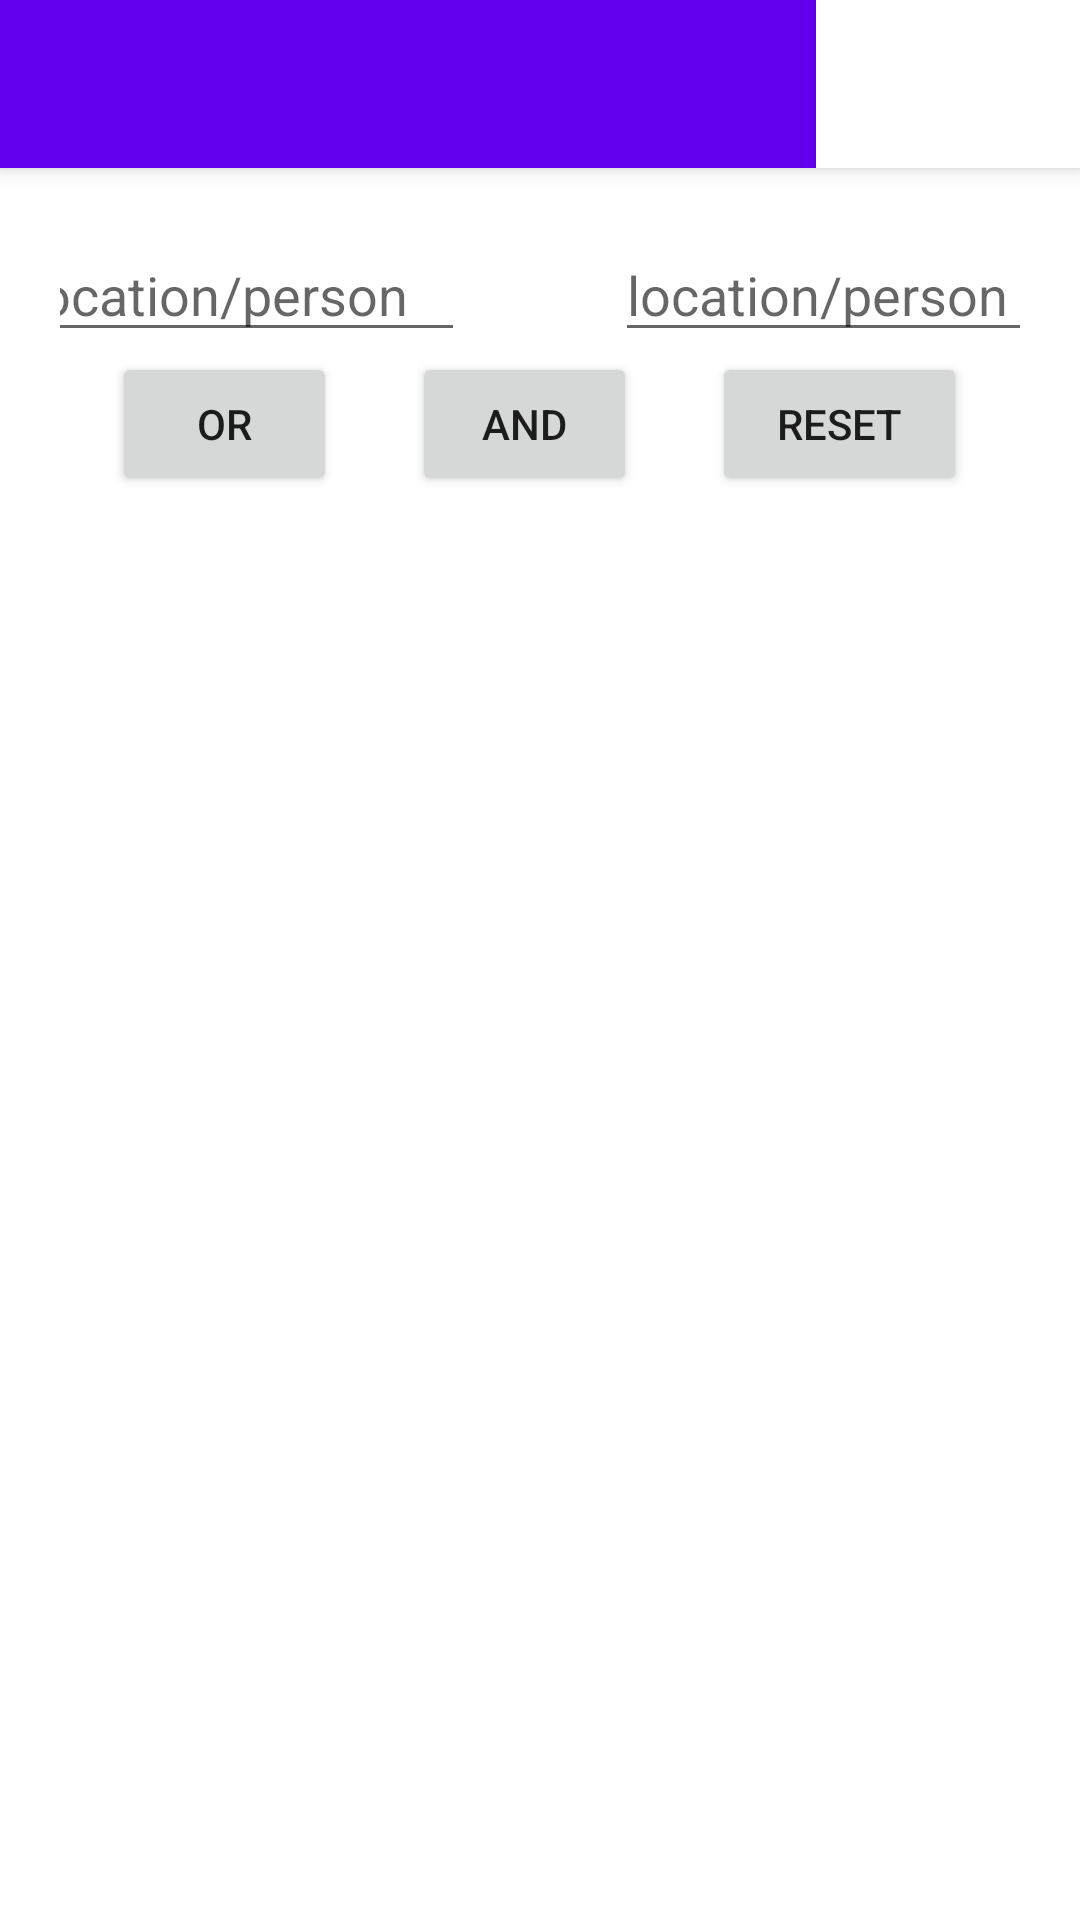

Write the Android layout XML for this screen, with the resource values it uses.
<!-- AndroidManifest.xml: application theme Theme.Photos38 -->
<!-- res/layout/activity_double_search.xml -->
<?xml version="1.0" encoding="utf-8"?>
<androidx.coordinatorlayout.widget.CoordinatorLayout xmlns:android="http://schemas.android.com/apk/res/android"
    xmlns:app="http://schemas.android.com/apk/res-auto"
    xmlns:tools="http://schemas.android.com/tools"
    android:layout_width="match_parent"
    android:layout_height="match_parent"
    tools:context=".ImageDashboard">

    <com.google.android.material.appbar.AppBarLayout
        android:layout_width="match_parent"
        android:layout_height="wrap_content"
        android:theme="@style/Theme.Photos38.AppBarOverlay">

        <androidx.appcompat.widget.Toolbar
            android:id="@+id/toolbar"
            android:layout_width="match_parent"
            android:layout_height="?attr/actionBarSize"
            android:background="?attr/colorPrimary"
            app:popupTheme="@style/Theme.Photos38.PopupOverlay">

            <LinearLayout
                android:layout_width="match_parent"
                android:layout_height="match_parent"
                android:gravity="right">
                <Button
                    android:layout_width="wrap_content"
                    android:layout_height="match_parent"
                    android:background="@color/white"
                    android:text="Back"
                    android:onClick="back"/>
            </LinearLayout>

        </androidx.appcompat.widget.Toolbar>

    </com.google.android.material.appbar.AppBarLayout>

    <include layout="@layout/content_double_search" />

</androidx.coordinatorlayout.widget.CoordinatorLayout>
<!-- res/layout/content_double_search.xml (included above) -->
<?xml version="1.0" encoding="utf-8"?>
<LinearLayout xmlns:android="http://schemas.android.com/apk/res/android"
    xmlns:app="http://schemas.android.com/apk/res-auto"
    android:orientation="vertical"
    android:layout_width="match_parent"
    android:layout_height="match_parent"
    android:layout_marginTop="?attr/actionBarSize"
    android:padding="20dp">

    <LinearLayout
        android:layout_width="match_parent"
        android:layout_height="match_parent"
        android:orientation="vertical">

        <LinearLayout
            android:layout_width="match_parent"
            android:layout_height="wrap_content"
            android:orientation="horizontal"
            android:gravity="center">

            <EditText
                android:id="@+id/tag1"
                android:layout_width="150dp"
                android:layout_height="wrap_content"
                android:hint="location/person"/>

            <Space
                android:layout_width="50dp"
                android:layout_height="match_parent"/>

            <EditText
                android:id="@+id/tag2"
                android:layout_width="150dp"
                android:layout_height="wrap_content"
                android:hint="location/person"/>

        </LinearLayout>

        <LinearLayout
            android:layout_width="match_parent"
            android:layout_height="wrap_content"
            android:orientation="horizontal"
            android:gravity="center">

            <Button
                android:layout_width="75dp"
                android:layout_height="wrap_content"
                android:text="OR"
                android:onClick="orSearch"/>

            <Space
                android:layout_width="25dp"
                android:layout_height="match_parent"/>

            <Button
                android:layout_width="75dp"
                android:layout_height="wrap_content"
                android:text="AND"
                android:onClick="andSearch"/>

            <Space
                android:layout_width="25dp"
                android:layout_height="match_parent"/>

            <Button
                android:layout_width="85dp"
                android:layout_height="wrap_content"
                android:text="RESET"
                android:onClick="reset"/>

        </LinearLayout>

        <androidx.recyclerview.widget.RecyclerView
            android:id="@+id/totalDoubleRecyclerView"
            android:layout_width="match_parent"
            android:layout_height="541dp"
            android:scrollbars="vertical" />

    </LinearLayout>


</LinearLayout>
<!-- resources referenced by this layout -->
<resources>
  <style name="Theme.Photos38.AppBarOverlay" parent="ThemeOverlay.AppCompat.Dark.ActionBar" />
  <style name="Theme.Photos38.PopupOverlay" parent="ThemeOverlay.AppCompat.Light" />
  <style name="Theme.Photos38" parent="Theme.MaterialComponents.DayNight.DarkActionBar">
          
          <item name="colorPrimary">@color/purple_500</item>
          <item name="colorPrimaryVariant">@color/purple_700</item>
          <item name="colorOnPrimary">@color/white</item>
          
          <item name="colorSecondary">@color/teal_200</item>
          <item name="colorSecondaryVariant">@color/teal_700</item>
          <item name="colorOnSecondary">@color/black</item>
          
          <item name="android:statusBarColor" tools:targetApi="l">?attr/colorPrimaryVariant</item>
          
      </style>
  <!-- not gathered from this repository: default colours our renderer supplied (Android Studio template values) -->
  <color name="purple_500">#FF6200EE</color>
  <color name="purple_700">#FF3700B3</color>
  <color name="teal_200">#FF03DAC5</color>
  <color name="teal_700">#FF018786</color>
  <color name="black">#FF000000</color>
  <color name="white">#FFFFFFFF</color>
</resources>
